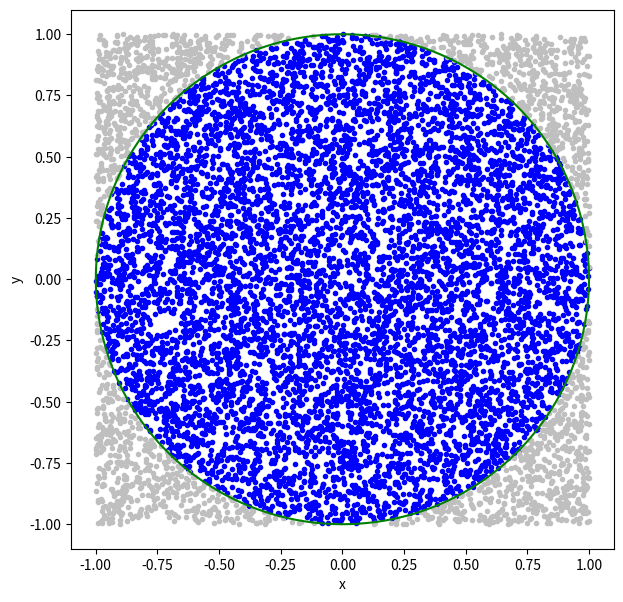

The script that saved this image:
%matplotlib inline
import matplotlib.pyplot as plt
import numpy as np

n = 10000 #number of samples for the integration

x = np.random.uniform(-1,1,n)
y = np.random.uniform(-1,1,n)

ir = np.where((x**2 + y**2)<1.0) [0]
ur = np.where((x**2 + y**2)>=1.0) [0]

fig = plt.figure(figsize=(7,7))
plt.xlim(-1.1,1.1)
plt.ylim(-1.1,1.1)

plt.plot(x[ir], y[ir], '.' , color='blue')
plt.plot(x[ur],y[ur], '.' , color="0.75")

theta = np.linspace(0,2*np.pi,1000)

xc = np.cos(theta)
yc = np.sin(theta)

plt.plot(xc,yc,color='green')

plt.xlabel('x')
plt.ylabel('y')

plt.show()

pi_approx = 4.0*len(ir)/float(n)

error_pi = (pi_approx-np.pi)/np.pi

print("Number of sample", n)

print("Approximate pi", pi_approx)

print("Error in approx",error_pi)

